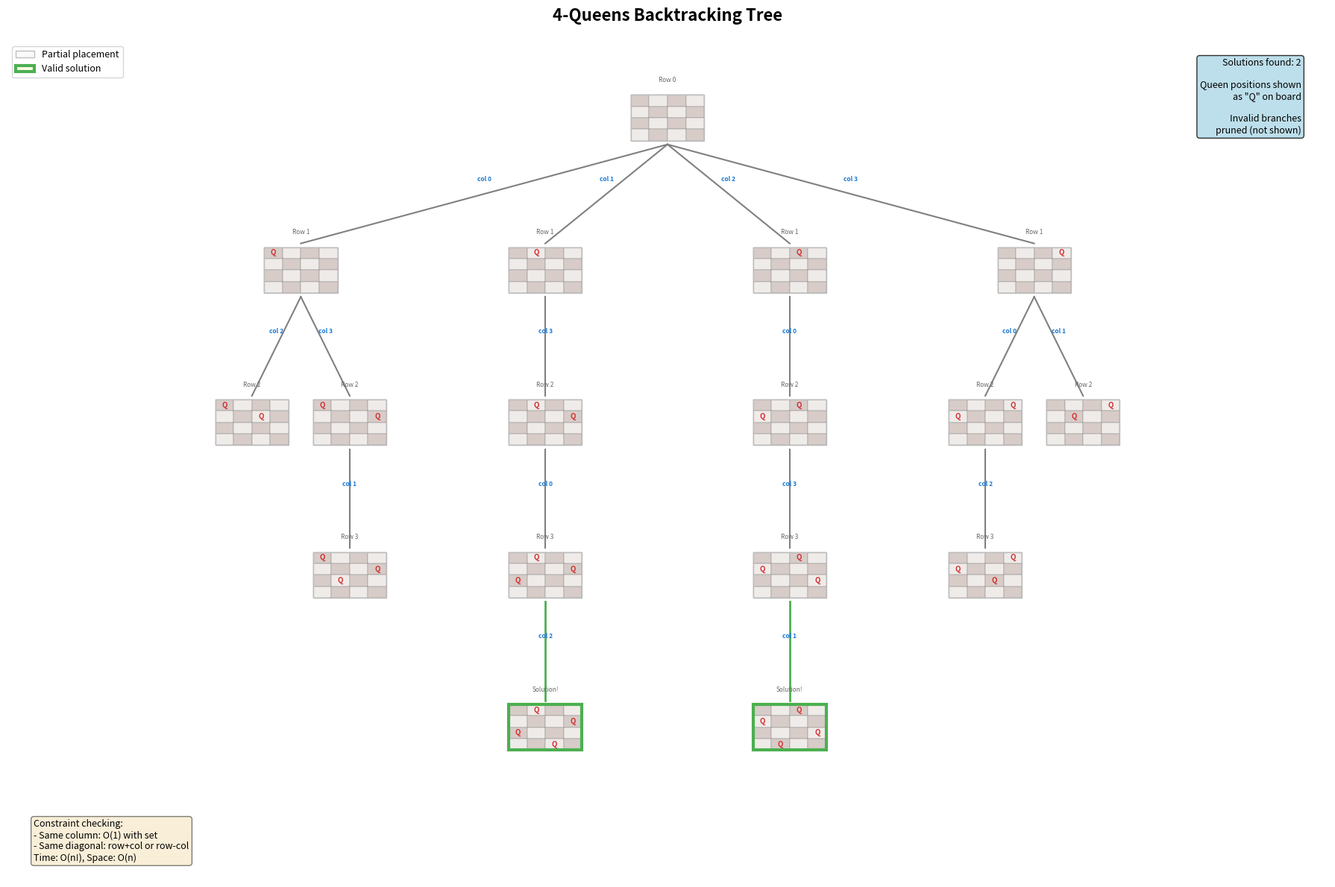

Recreate this plot in Python. (Note: this script raises an exception after producing the figure.)
#!/usr/bin/env python3
"""Generate N-Queens backtracking tree visualization."""

import matplotlib.pyplot as plt
import matplotlib.patches as patches
from matplotlib.patches import FancyBboxPatch
import numpy as np

def generate_nqueens_tree(n=4):
    """Generate a visualization of N-Queens backtracking."""
    fig, ax = plt.subplots(figsize=(18, 12))

    nodes = []
    edges = []
    solutions = []

    def is_safe(queens, row, col):
        """Check if placing queen at (row, col) is safe."""
        for r, c in enumerate(queens):
            if c == col:  # Same column
                return False
            if abs(r - row) == abs(c - col):  # Diagonal
                return False
        return True

    def build_tree(queens, row, x, y, x_spread, parent_pos=None, choice=None, max_nodes=50):
        """Recursively build the tree structure."""
        if len(nodes) > max_nodes:
            return

        if row == n:
            nodes.append((queens[:], row, x, y, 'success'))
            if parent_pos:
                edges.append((parent_pos, (x, y), choice, 'success'))
            solutions.append(queens[:])
            return

        is_root = parent_pos is None
        nodes.append((queens[:], row, x, y, 'exploring' if is_root else 'normal'))
        if parent_pos:
            edges.append((parent_pos, (x, y), choice, 'normal'))

        # Try each column
        valid_cols = [c for c in range(n) if is_safe(queens, row, c)]
        num_children = len(valid_cols)

        if num_children == 0:
            return

        new_spread = x_spread / max(num_children, 1)
        total_width = new_spread * (num_children - 1) if num_children > 1 else 0
        start_x = x - total_width / 2

        for i, col in enumerate(valid_cols):
            child_x = start_x + i * new_spread if num_children > 1 else x
            child_y = y - 2.0
            build_tree(queens + [col], row + 1, child_x, child_y,
                      new_spread * 0.8, (x, y), f'col {col}')

    # Build tree
    build_tree([], 0, 9, 10, 8)

    # Find bounds
    if nodes:
        min_x = min(node[2] for node in nodes) - 2
        max_x = max(node[2] for node in nodes) + 2
        min_y = min(node[3] for node in nodes) - 2
        max_y = max(node[3] for node in nodes) + 1

        ax.set_xlim(min_x, max_x)
        ax.set_ylim(min_y, max_y)

    ax.axis('off')
    ax.set_title(f'{n}-Queens Backtracking Tree', fontsize=16, fontweight='bold', pad=20)

    # Draw edges first
    for start, end, choice, edge_type in edges:
        if edge_type == 'success':
            color = '#4CAF50'
            width = 2
        else:
            color = 'gray'
            width = 1.5
        ax.plot([start[0], end[0]], [start[1] - 0.35, end[1] + 0.35],
               color=color, linewidth=width, zorder=1)
        # Add choice label
        mid_x = (start[0] + end[0]) / 2
        mid_y = (start[1] + end[1]) / 2
        ax.text(mid_x, mid_y + 0.15, choice, fontsize=6, ha='center', va='bottom',
               color='#1976D2', fontweight='bold')

    # Draw mini boards for each node
    def draw_mini_board(queens, x, y, size=0.6, is_solution=False):
        """Draw a mini chess board with queens placed."""
        cell_size = size / n

        # Draw board background
        board_color = '#FFFDE7' if is_solution else '#FAFAFA'
        border_color = '#4CAF50' if is_solution else '#BDBDBD'
        border_width = 3 if is_solution else 1

        for row in range(n):
            for col in range(n):
                cell_color = '#D7CCC8' if (row + col) % 2 == 0 else '#EFEBE9'
                rect = patches.Rectangle(
                    (x - size/2 + col * cell_size, y - size/2 + (n-1-row) * cell_size),
                    cell_size, cell_size,
                    facecolor=cell_color, edgecolor='gray', linewidth=0.3, zorder=2
                )
                ax.add_patch(rect)

        # Draw queens
        for row, col in enumerate(queens):
            qx = x - size/2 + col * cell_size + cell_size/2
            qy = y - size/2 + (n-1-row) * cell_size + cell_size/2
            ax.text(qx, qy, 'Q', fontsize=7, ha='center', va='center',
                   fontweight='bold', color='#D32F2F', zorder=3)

        # Draw border
        border = patches.Rectangle(
            (x - size/2, y - size/2), size, size,
            fill=False, edgecolor=border_color, linewidth=border_width, zorder=4
        )
        ax.add_patch(border)

        # Label
        row_label = f'Row {len(queens)}' if len(queens) < n else 'Solution!'
        ax.text(x, y + size/2 + 0.15, row_label, fontsize=6, ha='center',
               va='bottom', color='#666')

    # Draw nodes
    for queens, row, x, y, node_type in nodes:
        is_solution = node_type == 'success'
        draw_mini_board(queens, x, y, is_solution=is_solution)

    # Add legend
    legend_elements = [
        plt.Rectangle((0, 0), 1, 1, facecolor='#FAFAFA', edgecolor='#BDBDBD',
                      label='Partial placement'),
        plt.Rectangle((0, 0), 1, 1, facecolor='#FFFDE7', edgecolor='#4CAF50',
                      linewidth=3, label='Valid solution'),
    ]
    ax.legend(handles=legend_elements, loc='upper left', fontsize=9)

    # Add solution count
    ax.text(0.98, 0.98, f'Solutions found: {len(solutions)}\n\n'
            f'Queen positions shown\nas "Q" on board\n\n'
            f'Invalid branches\npruned (not shown)',
            transform=ax.transAxes, fontsize=9, verticalalignment='top', ha='right',
            bbox=dict(boxstyle='round', facecolor='lightblue', alpha=0.8))

    # Add complexity note
    ax.text(0.02, 0.02, f'Constraint checking:\n'
            f'- Same column: O(1) with set\n'
            f'- Same diagonal: row+col or row-col\n'
            f'Time: O(n!), Space: O(n)',
            transform=ax.transAxes, fontsize=9, verticalalignment='bottom',
            bbox=dict(boxstyle='round', facecolor='wheat', alpha=0.5))

    plt.tight_layout()
    return fig

if __name__ == "__main__":
    fig = generate_nqueens_tree(4)
    plt.savefig('/Users/abhinaavramesh/Desktop/GoogleSDE_InterviewPrep/docs/sde-coding/recursion-backtracking/assets/nqueens_tree.png',
                dpi=150, bbox_inches='tight', facecolor='white')
    plt.close()
    print("Generated nqueens_tree.png")
